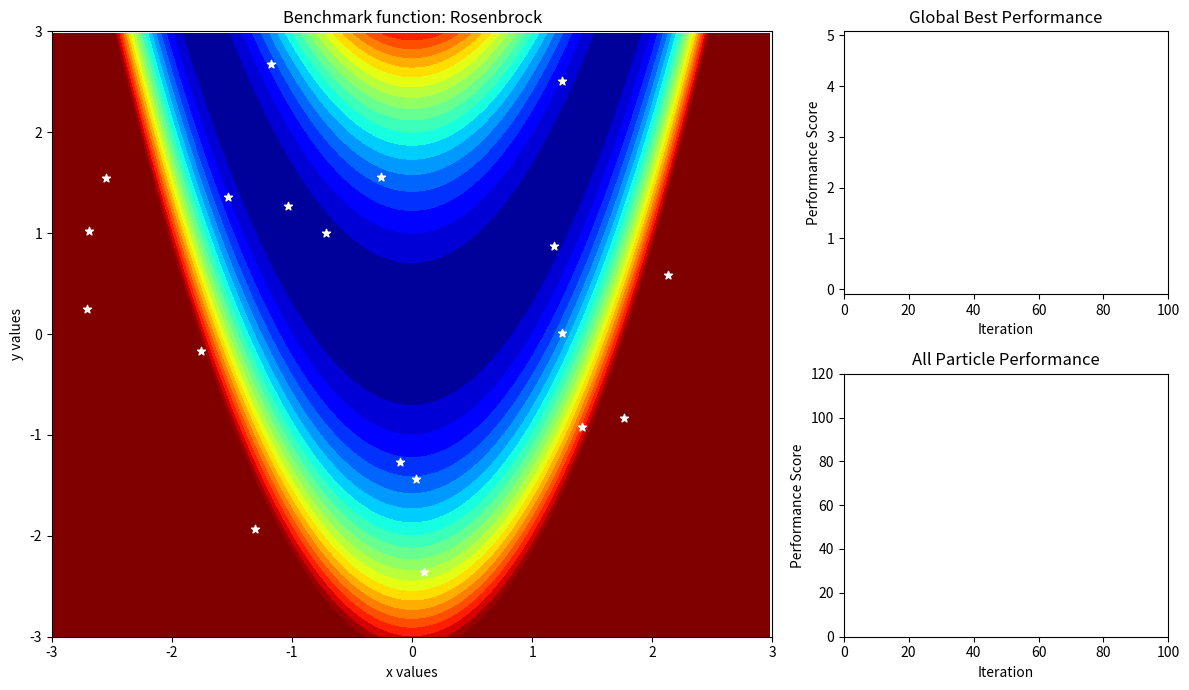

Write the Python code that produced this figure.
import numpy as np
from numpy.random import uniform as U
import random
from random import random as rnd
import matplotlib as mpl
import matplotlib.pyplot as plt
import matplotlib.animation as animation
import matplotlib.gridspec as gridspec

# Try a simple iterative approach first

# Particle stores all necessary information to represent a single agent in the swarm
class Particle:
    def __init__(self, pos, vel, function: callable, abc: tuple, remember_global_best_of_all_time=False):
        self.update_listeners = []

        self.pos = pos
        self.vel = vel
        self.prf = function(pos)
        self.a, self.b, self.c = abc
        self.pbest = self.pos
        self.pprf = self.prf
        self.gbest = None
        self.gprf = None
        self.function = function
        self.remember_global_best_of_all_time = remember_global_best_of_all_time
    
    def update_global_best(self, gpos, gprf) -> None:
        if self.remember_global_best_of_all_time and self.gprf is not None:
            if self.gprf < gprf: return
        self.gbest = gpos
        self.gprf = gprf

    def update_velocity(self) -> None:
        # v := a * v + b * Rb * (pos_pbest - pos) + c * Rc * (pos_gbest - pos)
        self.vel = self.a * self.vel + self.b * rnd() * (self.pbest - self.pos) + self.c * rnd() * (self.gbest - self.pos)

    def update_position(self, dt: float) -> None:
        # simple euclidean position update
        self.pos = self.pos + self.vel * dt
        self.prf = self.function(self.pos)
        if self.prf < self.pprf:
            self.pbest = self.pos
            self.pprf = self.prf

def init_swarm(num_particles: int, function: callable, x_range: tuple, x_shape: tuple, abc: tuple, **kwargs) -> list:
    swarm = []
    x_min, x_max = x_range
    for i in range(num_particles):
        pos = U(x_min, x_max, x_shape)
        swarm.append(Particle(pos,
            U(x_min - x_max, x_max - x_min, x_shape),
            function, abc, **kwargs))
    return swarm

def swarm_iteration(swarm: list, neighbor_function: callable, dt: float) -> None:
    for particle in swarm:
        best_neighbor = neighbor_function(particle)
        particle.update_global_best(best_neighbor.pos, best_neighbor.prf)
        particle.update_velocity()

    for particle in swarm:
        particle.update_position(dt)

def get_best_of_swarm(swarm: list) -> Particle:
    best_particle = swarm[0]
    for particle in swarm[1:]:
        if particle.prf < best_particle.prf:
            best_particle = particle
    return best_particle

def get_2nd_best_of_swarm(swarm: list, best_particle: Particle) -> Particle:
    almost_best_particle = None
    for particle in swarm:
        if particle is best_particle: continue
        if almost_best_particle is None or particle.prf < almost_best_particle.prf:
            almost_best_particle = particle
    return almost_best_particle

def get_fixed_neighborhoods(swarm: list, num_neighborhoods: int) -> dict:
    if num_neighborhoods is None: num_neighborhoods = 5
    # this function encompass a fixed neighborhood relation between particles (no matter their distance)
    neighborhoods = [[] for i in range(num_neighborhoods)]
    for i in range(len(swarm)):
        neighborhoods[i%num_neighborhoods].append(swarm[i])
    neighbormatrix = {}
    for ngb in neighborhoods:
        for part in ngb:
            neighbormatrix[part] = ngb
    return neighbormatrix

def PSO(grapher: callable, swarm: list, num_iters: int, dt: float, neighbor_setting="exclusive_global", neighbor_param=None):
    # neighbor_param is 'number of fixed neighborhoods' OR 'neighbor_range', depending on neighbor_setting

    ########################################################################
    #                           SETUP NEIGHBORS                            #
    ########################################################################

    best_particle, almost_best_particle = None, None

    def inclusive_global_neighbor_function(_) -> Particle:
        return best_particle
    def exclusive_global_neighbor_function(particle: Particle) -> Particle:
        if particle is best_particle: return almost_best_particle
        return best_particle
    
    def get_inclusive_fixed_neighbor_function(neighbormatrix: dict) -> callable:
        def inclusive_fixed_neighbor_function(particle: Particle) -> Particle:
            return get_best_of_swarm(neighbormatrix[particle])
        return inclusive_fixed_neighbor_function
    
    def get_exclusive_fixed_neighbor_function(neighbormatrix: dict) -> callable:
        def exclusive_fixed_neighbor_function(particle: Particle) -> Particle:
            best = get_best_of_swarm(neighbormatrix[particle])
            if particle is best: return get_2nd_best_of_swarm(neighbormatrix[particle], best)
            return best
        return exclusive_fixed_neighbor_function
    
    setting_map = {
        "inclusive_global": inclusive_global_neighbor_function,
        "exclusive_global": exclusive_global_neighbor_function,
        "inclusive_fixed": get_inclusive_fixed_neighbor_function(get_fixed_neighborhoods(swarm, neighbor_param)),
        "exclusive_fixed": get_exclusive_fixed_neighbor_function(get_fixed_neighborhoods(swarm, neighbor_param))
    }
    neighbor_function = setting_map[neighbor_setting]
    
    ########################################################################
    #                          PERFORM ITERATIONS                          #
    ########################################################################

    for iter in range(num_iters):
        # update global best:
        best_particle = get_best_of_swarm(swarm)
        almost_best_particle = get_2nd_best_of_swarm(swarm, best_particle)

        swarm_iteration(swarm, neighbor_function, dt)
        grapher(xs = [p.pos for p in swarm], ys = [p.prf for p in swarm])
        
        for p in swarm:
            p.a -= ((0.9 - 0.4) / num_iters)

if __name__ == '__main__':
    xss, yss = [], []
    def grapher(xs, ys):
        xss.append(xs)
        yss.append(ys)
    
    # DEFINE FUNCTION
    A, B = 0, 100
    rosenbrock_func = lambda x: (A - x[0])**2 + B * (x[1] - x[0]**2)**2
    rastrigin_func = lambda x: 2 * 10 + ((x[0]**2 - 10 * np.cos(2 * np.pi * x[0])) + (x[1]**2 - 10 * np.cos(2 * np.pi * x[1])))

    # PARAMETERS -  you can change these!
    x_range = (-3, 3)
    init_x_range = x_range
    x_shape = (2,)
    abc = (0.9, 2., 2.)
    num_particles = 20
    num_iters = 100
    dt = 0.1
    neighbor_protocol = "exclusive_global" # choose from: "inclusive_global", "exclusive_global", "inclusive_fixed", "exclusive_fixed"
    num_neighborhoods = None
    particle_kwargs = {"remember_global_best_of_all_time": False} #True} # not sure if this is good?
    
    # Set Benchmark Function
    func = rosenbrock_func

    # RUN SIMULATION
    swarm = init_swarm(num_particles, func, init_x_range, x_shape, abc, **particle_kwargs)
    PSO(grapher, swarm, num_iters, dt, neighbor_protocol, num_neighborhoods)



    # ANIMATION
    # Create Benchmark Function
    x = np.arange(*x_range, 0.025)
    y = np.arange(*x_range, 0.025)
    X, Y = np.meshgrid(x, y)

    # Create Figure, Grid and subplots
    fig = plt.figure(figsize=(12, 7))
    gs = gridspec.GridSpec(2, 3)
    ax_main = fig.add_subplot(gs[0:2, 0:2])
    ax_global_best = fig.add_subplot(gs[0, 2])
    ax_all_perf = fig.add_subplot(gs[1, 2])

    # Rosenbrock vmax=1000, Rastrigin vmax=60
    if func == rosenbrock_func:
        contour = ax_main.contourf(X, Y, func((X, Y)), 300, vmin=0, vmax=1000, cmap='jet') 
        ax_main.set_title("Benchmark function: Rosenbrock")
    else:
        contour = ax_main.contourf(X, Y, func((X, Y)), 200, vmin=0, vmax=60, cmap='jet')
        ax_main.set_title("Benchmark function: Rastrigin")
        
    ax_main.set_xlim(x_range)
    ax_main.set_ylim(x_range)
    ax_main.set_xlabel("x values")
    ax_main.set_ylabel("y values")
    scat = ax_main.scatter([x[0] for x in xss[0]], [x[1] for x in xss[0]], c='w', marker="*")

    ax_global_best.set_xlim(0, num_iters)
    ax_global_best.set_ylim(-0.1, min(yss[0]))
    ax_global_best.set_title("Global Best Performance")
    ax_global_best.set_xlabel("Iteration")
    ax_global_best.set_ylabel("Performance Score")
    line_global_data = []
    line_global_best,  = ax_global_best.plot([], [], c='#00ee00', lw=2)

    ax_all_perf.set_xlim(0, num_iters)
    ax_all_perf.set_ylim(-0.1, 120)
    ax_all_perf.set_title("All Particle Performance")
    ax_all_perf.set_xlabel("Iteration")
    ax_all_perf.set_ylabel("Performance Score")
    line_all_data = [[] for _ in range(num_particles)]
    # color gen from https://stackoverflow.com/questions/13998901/generating-a-random-hex-color-in-python
    all_lines = [ax_all_perf.plot([], [], c='#'+'%06x' % random.randint(0, 0xFFFFFF), alpha=0.5)[0] for _ in range(num_particles)]
    
    plt.tight_layout()

    def animate_main(i):
        scat.set_offsets(xss[i])
        return scat,
    
    def animate_global_best(i):
        line_global_data.append(min(yss[i]))
        line_global_best.set_data([index for index, _ in enumerate(line_global_data)], line_global_data)
        if max(line_global_data) > ax_global_best.get_ylim()[1]:
            ax_global_best.set_ylim(-0.1, max(line_global_data))
        return line_global_best, 
    
    def animate_all_perf(i, lines):
        for j in range(len(lines)):
            line_all_data[j].append(yss[i][j])
            lines[j].set_data([index for index, _ in enumerate(line_all_data[j])], line_all_data[j])
        return lines
    
    # ANIMATION SPEED
    interval = 100
    ani_main = animation.FuncAnimation(fig, animate_main, frames=len(xss), interval=interval)
    ani_global_best = animation.FuncAnimation(fig, animate_global_best, frames=len(xss), interval=interval)
    ani_all_perf = animation.FuncAnimation(fig, animate_all_perf, fargs=([all_lines]), frames=len(xss), interval=interval)
    plt.show()
